Run: headless pygame with SDL's dummy video driver; simulated clock (each Clock.tick advances the game by its frame time, no real sleeping); random seed 0; keys injected as events and as key.get_pressed() state; no mouse input.
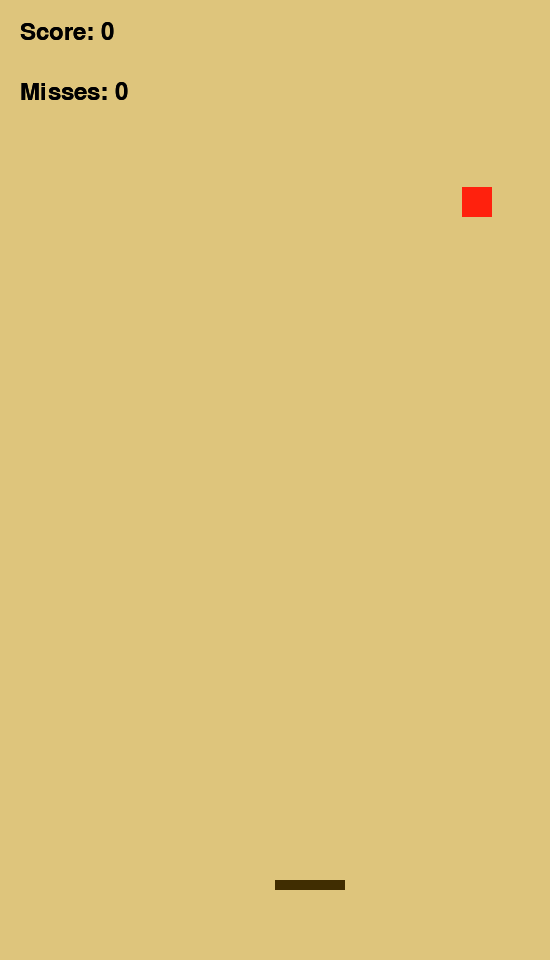
Frame 1 of 4 · flips 1–60 · no input
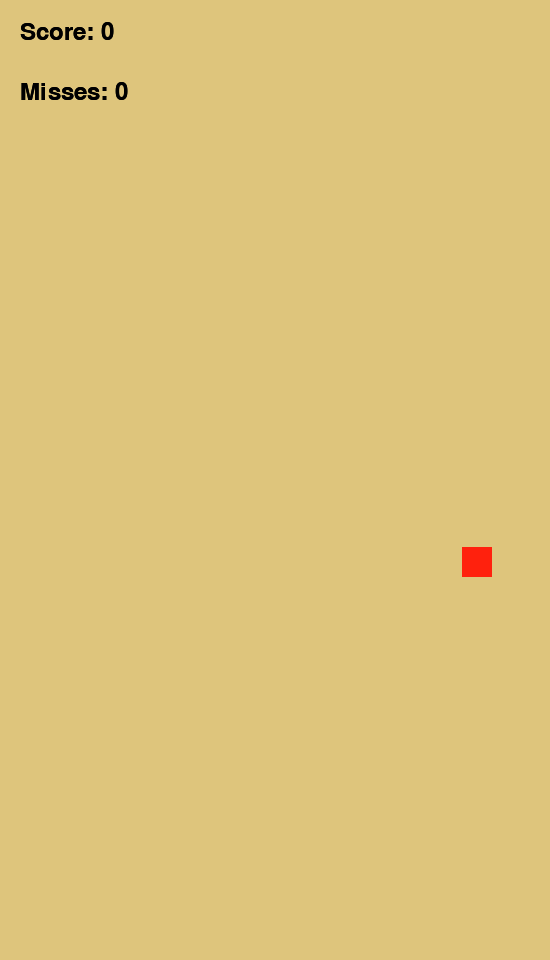
Frame 2 of 4 · flips 61–180 · tapped SPACE, RETURN · held RIGHT (→), D
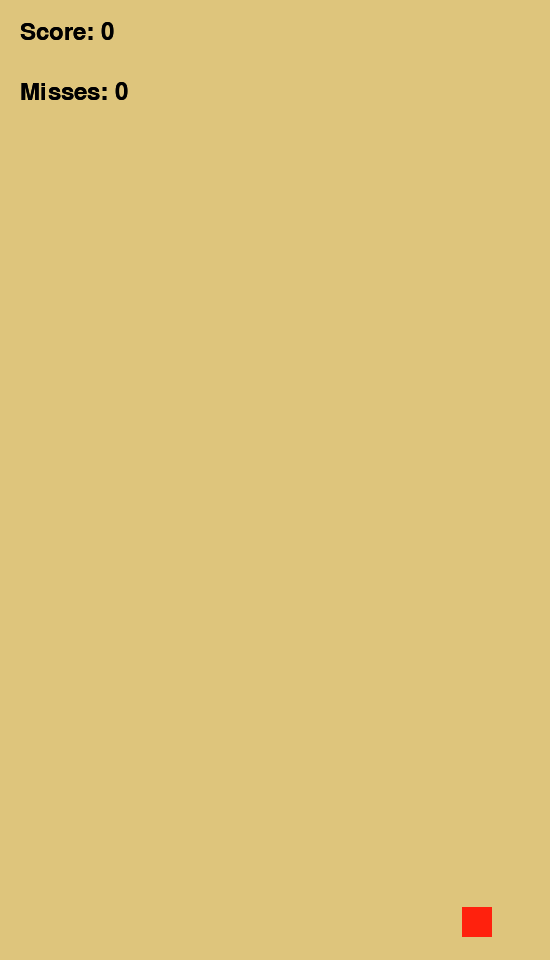
Frame 3 of 4 · flips 181–300 · held DOWN (↓), S
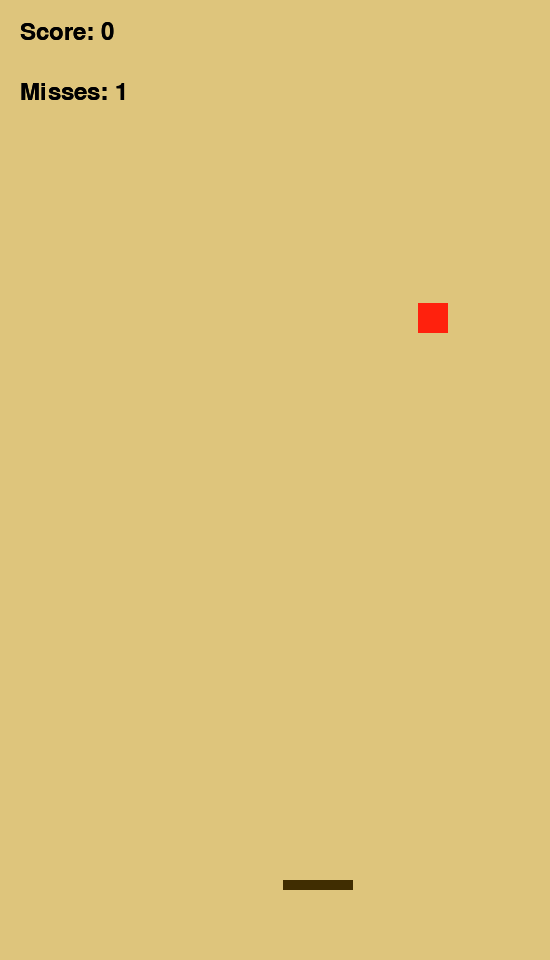
Frame 4 of 4 · flips 301–420 · held LEFT (←), A, UP (↑), W

The pygame program that drew these frames:

from os import environ
from random import randint
import random
from time import sleep

environ['PYGAME_HIDE_SUPPORT_PROMPT'] = '1'

import pygame as pg
import time

#screen size
WIDTH = 550
HEIGHT = 960

#window config
pg.init()
pg.font.init()
screen = pg.display.set_mode((WIDTH, HEIGHT))
clock = pg.time.Clock()
running = True

FREE, RETRY = 0, 1
state = FREE

class Player(pg.sprite.Sprite):
    def __init__(self, x, y):
        pg.sprite.Sprite.__init__(self)

        #color
        self.basketColor = (64, 45, 1)

        #basket sprite var
        self.image = pg.Surface((70, 70))
        self.image.fill(self.basketColor)
        self.rect = self.image.get_rect()

        #location
        self.rect.x = x
        self.rect.y = y

        # movement variables
        self.vel = pg.Vector2(0, 0)
        self.left_pressed = False
        self.right_pressed = False
        self.speed = 8

    def draw(self, display):
        screen.blit(self.image, (self.rect.x, self.rect.y))

    def move(self):
        self.vel = pg.Vector2(0,0)

        if self.left_pressed and not self.right_pressed:
            self.vel[0] = -self.speed
        if self.right_pressed and not self.left_pressed:
            self.vel[0] = self.speed

        if self.vel != (0,0):
            self.vel.normalize_ip()

        self.rect.x += self.vel[0] * self.speed

        self.image = pg.Surface((70, 10))
        self.image.fill(self.basketColor)

colorSelection = [
    (79, 235, 40),
    (245, 255, 61),
    (245, 37, 78),
    (255, 33, 13),
    (252, 40, 224)
]

class ObjectSpawn:
    def __init__(self, x ,y):
        #placement
        self.x = randint(30, WIDTH - 30)
        self.y = y

        #score
        self.points = 0
        self.misses = 0
        #text
        self.font = pg.font.SysFont("Arial", 36)
        self.text_points = self.font.render(f"Score: {self.points}", True, (0,0,0))
        self.text_misses = self.font.render(f"Misses: {self.misses}", True, (0,0,0))

        #random color for fruit
        self.color = random.choice(colorSelection)

        #move params
        self.speed = 5
        self.vel = pg.Vector2(0,0)

        #object
        self.object = pg.Rect(x, y, 30, 30)


    def draw(self, display):
        #fruits
        pg.draw.rect(display, self.color, self.object)
        #text
        screen.blit(self.text_points, (20, 20))
        screen.blit(self.text_misses, (20, 80))

    def update(self, playerobj):
        self.text_points = self.font.render(f"Score: {self.points}", True, (0,0,0))
        self.text_misses = self.font.render(f"Misses: {self.misses}", True, (0,0,0))

        if self.object.colliderect(playerobj):
            self.points += 1
            self.y = 0
            self.x = randint(30, WIDTH - 30)
            self.color = random.choice(colorSelection)
        else:
            if self.y < HEIGHT:
                self.y += self.speed
            else:
                self.misses += 1
                self.y = 0
                self.x = randint(30, WIDTH - 30)
                self.color = random.choice(colorSelection)


        self.object = pg.Rect(int(self.x), int(self.y), 30, 30)
        screen.blit(self.text_points, (20, 20))
        screen.blit(self.text_misses, (20, 80))





#class func config
player = Player(WIDTH/2, HEIGHT - 80)
objects = ObjectSpawn(30, 10)

def game_difficulty(x):
    match x:
        case 1:
            objects.speed = 10
        case 2:
            objects.speed = 5
        case 3:
            objects.speed = 7
        case 4:
            objects.speed = 9
        case 5:
            objects.speed = 12
        case _:
            objects.speed = 3

difficulty = 0

#for dt
prev_time = time.time()

#game loop
while running:
    current_time = time.time()
    dt = current_time - prev_time
    prev_time = current_time

    for event in pg.event.get():
        if event.type == pg.QUIT:
            running = False

        if event.type == pg.KEYDOWN:
            if event.key == pg.K_LEFT:
                player.left_pressed = True
            if event.key == pg.K_RIGHT:
                player.right_pressed = True

        if event.type == pg.KEYUP:
            if event.key == pg.K_LEFT:
                player.left_pressed = False
            if event.key == pg.K_RIGHT:
                player.right_pressed = False

    #null the score if too much misses
    if objects.misses >= 3:
        objects.points = 0
        objects.misses = 0

    if objects.points % 2 == 0 and objects.points > 0:
        difficulty = difficulty+ 1
        print(difficulty)

    game_difficulty(difficulty)


    #main game func
    screen.fill((222, 197, 124))

    player.draw(screen)
    objects.draw(screen)
    objects.update(player.rect)
    player.move()

    pg.display.flip()
    clock.tick(60)

pg.quit()
